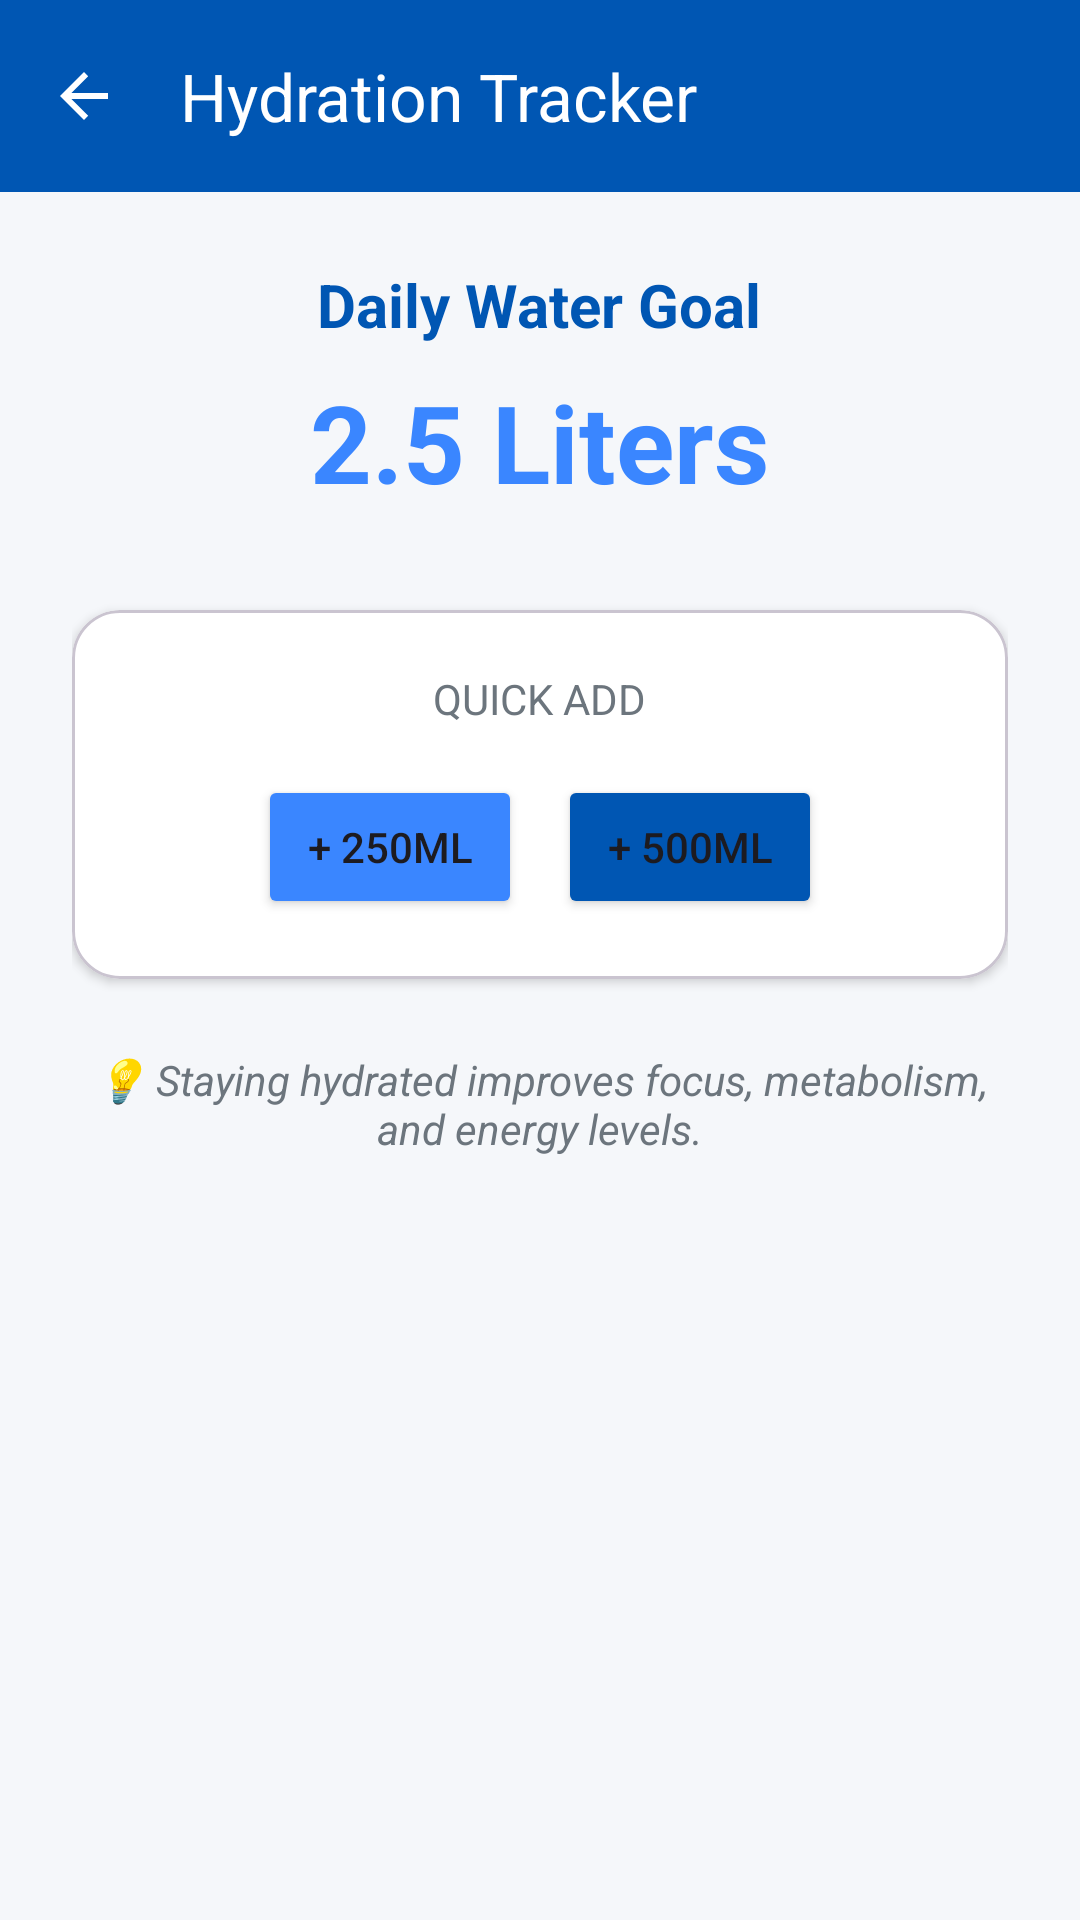

Layout XML and referenced resources for this Android screen:
<!-- AndroidManifest.xml: application theme Theme.BmiCalculator -->
<!-- res/layout/activity_hydration.xml -->
<?xml version="1.0" encoding="utf-8"?>
<androidx.coordinatorlayout.widget.CoordinatorLayout xmlns:android="http://schemas.android.com/apk/res/android"
    xmlns:app="http://schemas.android.com/apk/res-auto"
    android:layout_width="match_parent"
    android:layout_height="match_parent"
    android:background="@color/bg_light">

    <com.google.android.material.appbar.AppBarLayout
        android:layout_width="match_parent"
        android:layout_height="wrap_content"
        android:background="@color/primary_blue">
        <com.google.android.material.appbar.MaterialToolbar
            android:id="@+id/toolbar_hydration"
            android:layout_width="match_parent"
            android:layout_height="?attr/actionBarSize"
            app:title="Hydration Tracker"
            app:titleTextColor="@color/white"
            app:navigationIcon="?attr/homeAsUpIndicator"
            app:navigationIconTint="@color/white" />
    </com.google.android.material.appbar.AppBarLayout>

    <LinearLayout
        android:layout_width="match_parent"
        android:layout_height="match_parent"
        android:orientation="vertical"
        android:padding="24dp"
        android:gravity="center_horizontal"
        app:layout_behavior="@string/appbar_scrolling_view_behavior">

        <TextView
            android:layout_width="wrap_content"
            android:layout_height="wrap_content"
            android:text="Daily Water Goal"
            android:textColor="@color/primary_blue"
            android:textSize="20sp"
            android:textStyle="bold"/>

        <TextView
            android:id="@+id/tv_water_goal"
            android:layout_width="wrap_content"
            android:layout_height="wrap_content"
            android:layout_marginTop="8dp"
            android:text="2.5 Liters"
            android:textColor="@color/accent_blue"
            android:textSize="36sp"
            android:textStyle="bold"/>

        <com.google.android.material.card.MaterialCardView
            android:layout_width="match_parent"
            android:layout_height="wrap_content"
            android:layout_marginTop="32dp"
            app:cardBackgroundColor="@color/white"
            app:cardCornerRadius="16dp"
            app:cardElevation="2dp">
            <LinearLayout
                android:layout_width="match_parent"
                android:layout_height="wrap_content"
                android:orientation="vertical"
                android:padding="20dp"
                android:gravity="center">
                <TextView
                    android:layout_width="wrap_content"
                    android:layout_height="wrap_content"
                    android:text="Quick Add"
                    android:textColor="@color/text_secondary"
                    android:textSize="14sp"
                    android:textAllCaps="true"/>

                <LinearLayout
                    android:layout_width="match_parent"
                    android:layout_height="wrap_content"
                    android:orientation="horizontal"
                    android:gravity="center"
                    android:layout_marginTop="16dp">

                    <Button
                        android:id="@+id/btn_add_glass"
                        android:layout_width="wrap_content"
                        android:layout_height="wrap_content"
                        android:text="+ 250ml"
                        android:backgroundTint="@color/accent_blue"/>

                    <Button
                        android:id="@+id/btn_add_bottle"
                        android:layout_width="wrap_content"
                        android:layout_height="wrap_content"
                        android:layout_marginStart="12dp"
                        android:text="+ 500ml"
                        android:backgroundTint="@color/primary_blue"/>
                </LinearLayout>
            </LinearLayout>
        </com.google.android.material.card.MaterialCardView>

        <TextView
            android:layout_width="match_parent"
            android:layout_height="wrap_content"
            android:layout_marginTop="24dp"
            android:text="💡 Staying hydrated improves focus, metabolism, and energy levels."
            android:textColor="@color/text_secondary"
            android:textSize="14sp"
            android:textStyle="italic"
            android:gravity="center"/>

    </LinearLayout>
</androidx.coordinatorlayout.widget.CoordinatorLayout>
<!-- resources referenced by this layout -->
<resources>
  <color name="accent_blue">#3A86FF</color>
  <color name="bg_light">#F5F7FA</color>
  <color name="primary_blue">#0056B3</color>
  <color name="text_secondary">#6C757D</color>
  <color name="white">#FFFFFFFF</color>
  <style name="Theme.BmiCalculator" parent="Base.Theme.BmiCalculator" />
  <style name="Base.Theme.BmiCalculator" parent="Theme.Material3.Light.NoActionBar">
          
          <item name="colorPrimary">@color/primary_blue</item>
          <item name="android:textColorHint">@color/black</item>
      </style>
  <color name="black">#FF000000</color>
</resources>
